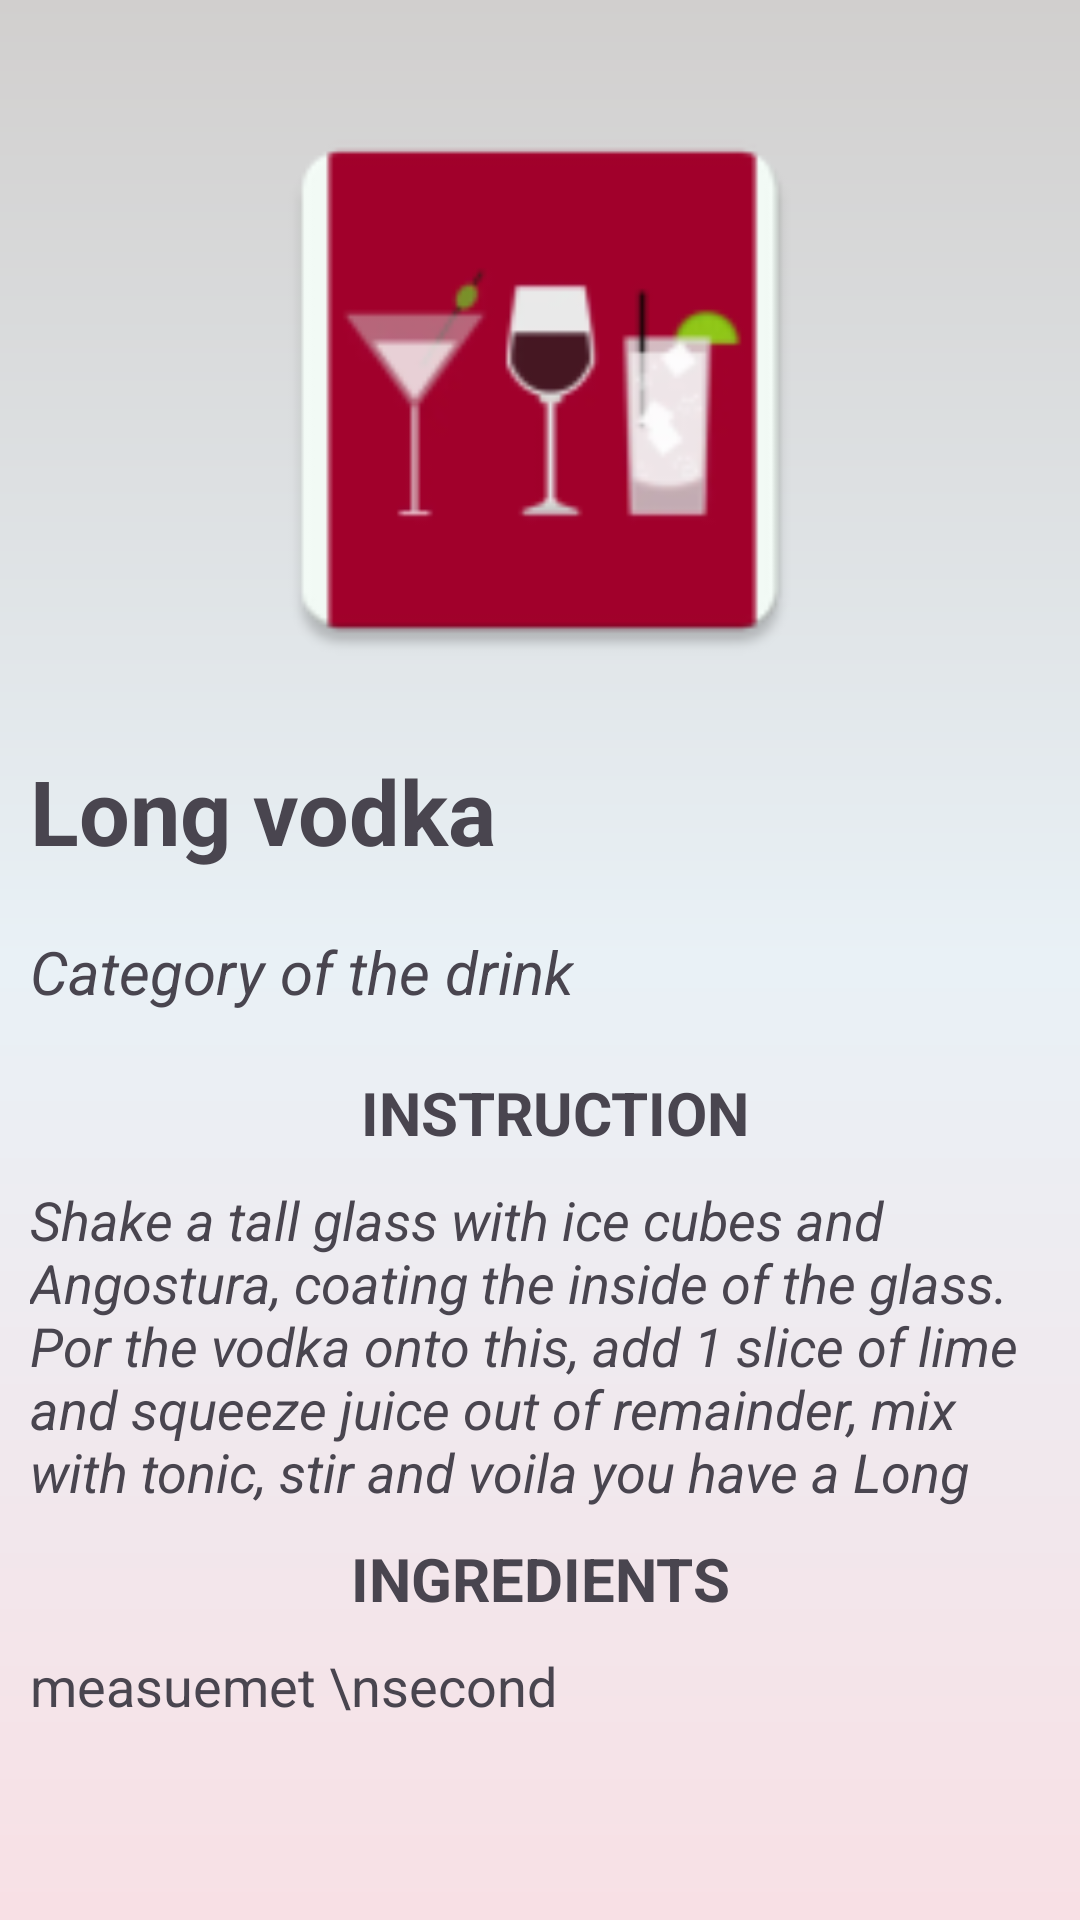

Layout XML and referenced resources for this Android screen:
<!-- AndroidManifest.xml: application theme Theme.GetYourCocktail -->
<!-- res/layout/fragment_drink_details.xml -->
<?xml version="1.0" encoding="utf-8"?>
<androidx.constraintlayout.widget.ConstraintLayout xmlns:android="http://schemas.android.com/apk/res/android"
    xmlns:app="http://schemas.android.com/apk/res-auto"
    xmlns:tools="http://schemas.android.com/tools"
    android:layout_width="match_parent"
    android:layout_height="match_parent"
    android:background="@drawable/backgrounddt"
    tools:context=".DrinkDetailsFragment">

    <ImageView
        android:layout_marginTop="30dp"
        android:id="@+id/drinkThumb"
        android:layout_width="200dp"
        android:layout_height="200dp"
        android:src="@mipmap/ic_launcher"
        app:layout_constraintEnd_toEndOf="parent"
        app:layout_constraintStart_toStartOf="parent"
        app:layout_constraintTop_toTopOf="parent" />

    <TextView
        android:id="@+id/nametxt"
        android:layout_width="wrap_content"
        android:layout_height="wrap_content"
        android:layout_marginStart="10dp"
        android:layout_marginTop="20sp"
        android:text="@string/drinck_name"
        android:textSize="30sp"
        android:textStyle="bold"
        app:layout_constraintStart_toStartOf="parent"
        app:layout_constraintTop_toBottomOf="@+id/drinkThumb" />

    <TextView
        android:id="@+id/categorytxt"
        android:layout_width="wrap_content"
        android:layout_height="wrap_content"
        android:layout_marginStart="10dp"
        android:layout_marginTop="20sp"
        android:text="@string/category_of_the_drink"
        android:textSize="20sp"
        android:textStyle="italic"
        app:layout_constraintStart_toStartOf="parent"
        app:layout_constraintTop_toBottomOf="@+id/nametxt" />

    <TextView

        android:id="@+id/textView4"
        android:layout_width="wrap_content"
        android:layout_height="wrap_content"
        android:layout_marginStart="10dp"
        android:layout_marginTop="20sp"
        android:text="@string/instruction"
        android:textSize="20sp"
        android:textStyle="bold"
        app:layout_constraintEnd_toEndOf="parent"
        app:layout_constraintStart_toStartOf="parent"
        app:layout_constraintTop_toBottomOf="@+id/categorytxt" />

    <TextView
        android:id="@+id/instructiontxt"
        android:layout_width="wrap_content"
        android:layout_height="wrap_content"
        android:layout_marginTop="10dp"
        android:paddingLeft="10dp"
        android:paddingEnd="10dp"
        android:maxLines="5"
        android:text="@string/drink_instruction"
        android:textSize="18sp"
        android:textStyle="italic"
        app:layout_constraintEnd_toEndOf="parent"
        app:layout_constraintStart_toStartOf="parent"
        app:layout_constraintTop_toBottomOf="@+id/textView4" />

    <TextView

        android:id="@+id/measurement"
        android:layout_height="wrap_content"
        android:layout_width="wrap_content"
        android:layout_marginTop="10dp"
        android:text="INGREDIENTS"
        android:textSize="20sp"
        android:textStyle="bold"
        app:layout_constraintEnd_toEndOf="parent"
        app:layout_constraintStart_toStartOf="parent"
        app:layout_constraintTop_toBottomOf="@+id/instructiontxt" />

    <TextView
        android:id="@+id/measurementtxt"
        android:layout_width="wrap_content"
        android:layout_height="wrap_content"
        android:text="measuemet \nsecond "
        android:layout_marginTop="10dp"
        android:paddingLeft="10dp"
        android:paddingEnd="10dp"
        android:textSize="18sp"
        app:layout_constraintStart_toStartOf="parent"
        app:layout_constraintTop_toBottomOf="@+id/measurement" />


</androidx.constraintlayout.widget.ConstraintLayout>
<!-- resources referenced by this layout -->
<resources>
  <!-- drawable backgrounddt (drawable) -->
  <?xml version = "1.0" encoding = "utf-8" ?>
  <shape
      android:shape = "rectangle"
      xmlns:android = "http://schemas.android.com/apk/res/android" >
  
      <gradient
          android:startColor = "#F8E0E5"
          android:centerColor = "#E9F1F6"
          android:endColor = "#D1CFCE"
          android:angle = "90"
          android:type = "linear" />
  </shape>
  <!-- mipmap ic_launcher: webp bitmap (mipmap-hdpi, 2028 bytes) -->
  <string name="category_of_the_drink">Category of the drink</string>
  <string name="drinck_name">Long vodka</string>
  <string name="drink_instruction">Shake a tall glass with ice cubes and Angostura, coating the inside of the glass. Por the vodka onto this, add 1 slice of lime and squeeze juice out of remainder, mix with tonic, stir and voila you have a Long Vodka</string>
  <string name="instruction">INSTRUCTION</string>
  <style name="Theme.GetYourCocktail" parent="Base.Theme.GetYourCocktail" />
  <style name="Base.Theme.GetYourCocktail" parent="Theme.Material3.DayNight.NoActionBar">
          
          
      </style>
</resources>
